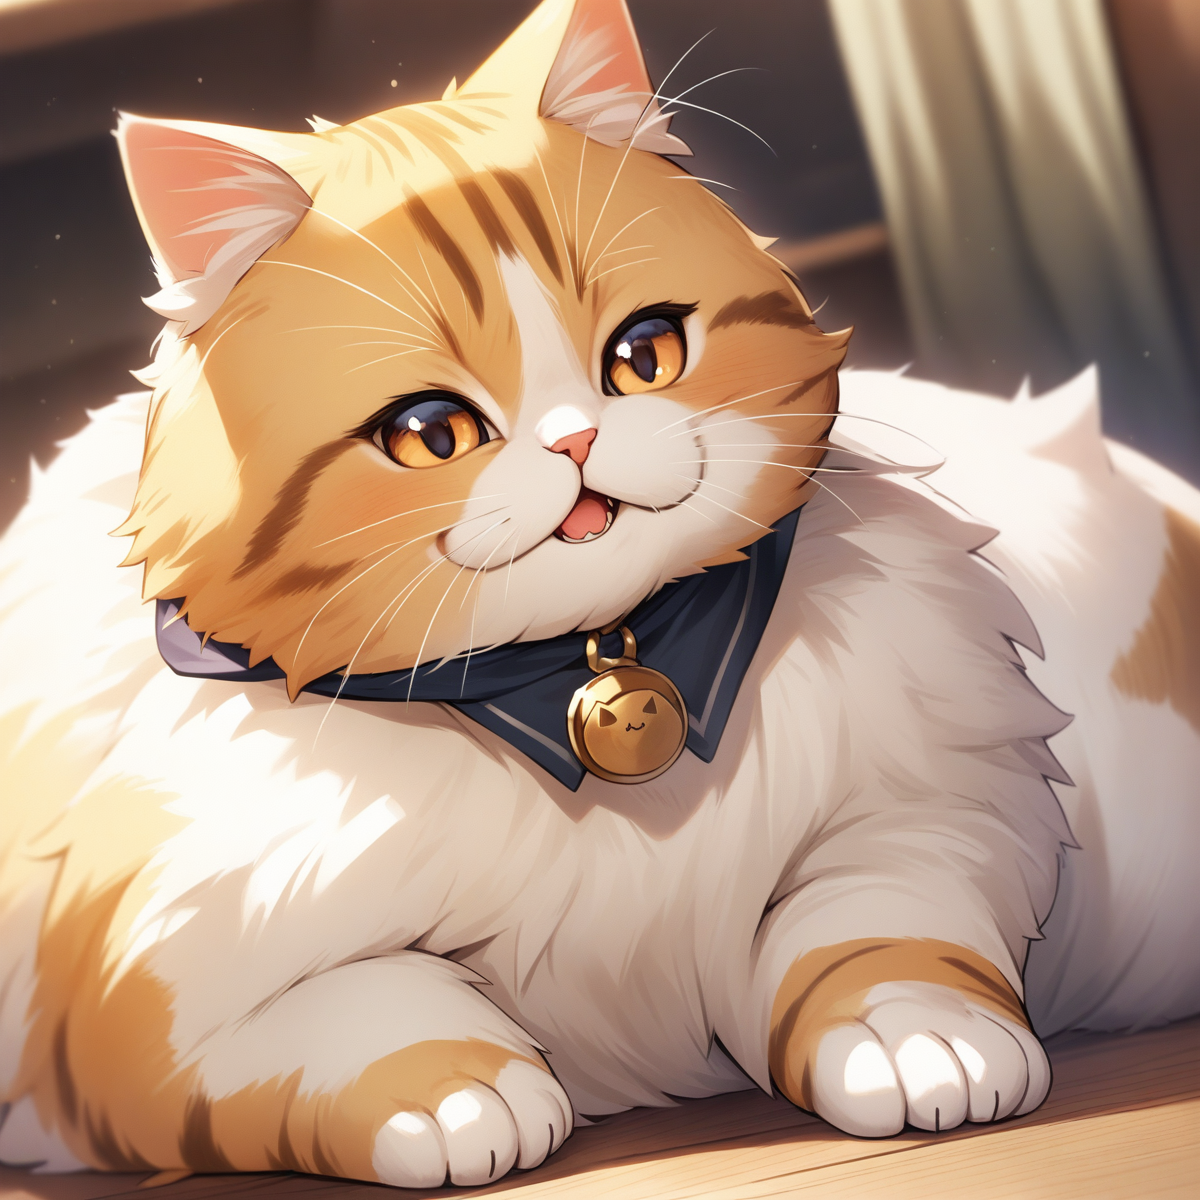
Generation parameters embedded in this image by AUTOMATIC1111 Stable Diffusion web UI or a fork of it (Forge, ...) (PNG 'parameters' text chunk):
a cute happy cat,
best quality, very aesthetic, detailed

Negative prompt: two tails, 1girl, human, a person, 
nsfw, lowres, (bad), text, error, fewer, extra, missing, worst quality, jpeg artifacts, low quality, watermark, unfinished, displeasing, chromatic aberration, signature, extra digits, artistic error, username, scan, [abstract]
Steps: 30, Sampler: Euler a, CFG scale: 7, Seed: 1054507537, Size: 1200x1200, Model hash: e3c47aedb0, Model: animagineXLV31_v31, Version: v1.8.0